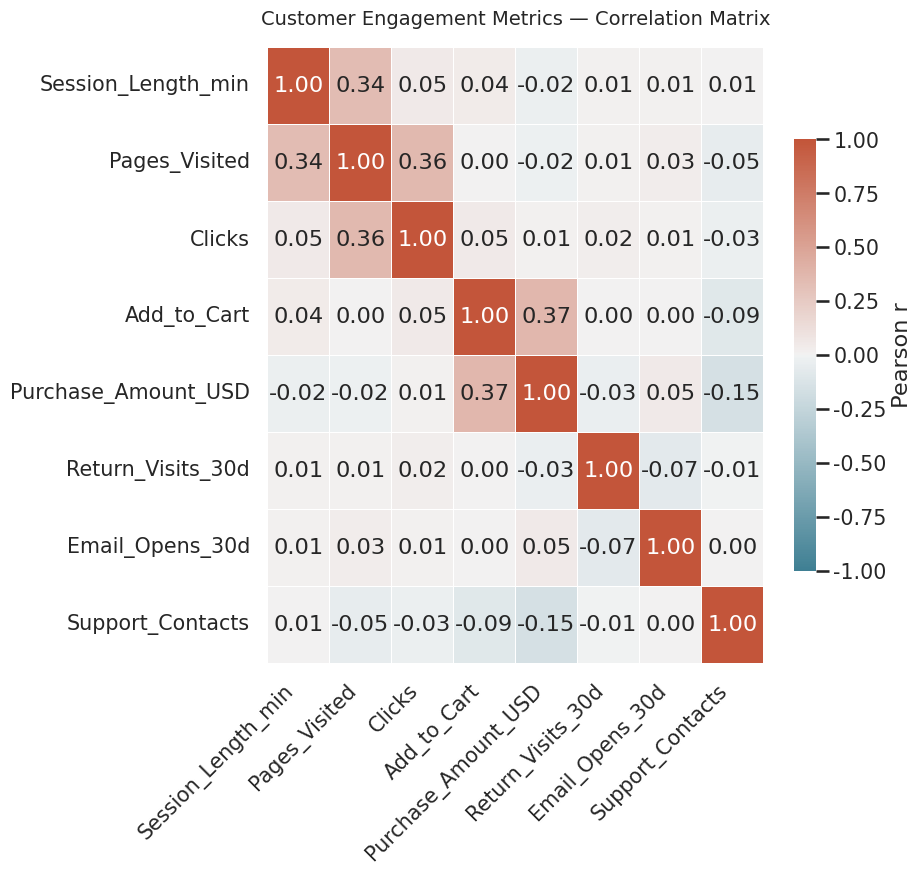

Write the Python code that produced this figure.
# chart.py
# Generates a professional Seaborn correlation heatmap for customer engagement
# Author: Sakshi (contact: 23f1001080@ds.study.iitm.ac.in)

import numpy as np
import pandas as pd
import seaborn as sns
import matplotlib.pyplot as plt

# --- Create realistic synthetic customer engagement data ---
# We'll simulate 8 engagement metrics across 400 customers/sessions
np.random.seed(42)
n = 400
data = {
    "Session_Length_min": np.clip(np.random.normal(15, 6, n), 1, None),
    "Pages_Visited": np.clip(np.random.poisson(4, n) + np.random.normal(0,1,n), 1, None),
    "Clicks": np.clip(np.random.poisson(8, n) + np.random.normal(0,2,n), 0, None),
    "Add_to_Cart": np.random.binomial(1, 0.18, n) + np.random.binomial(1, 0.05, n),
    "Purchase_Amount_USD": np.clip(np.random.exponential(60, n) + np.random.normal(0,20,n), 0, None),
    "Return_Visits_30d": np.clip(np.random.poisson(1, n), 0, None),
    "Email_Opens_30d": np.clip(np.random.poisson(2, n), 0, None),
    "Support_Contacts": np.random.poisson(0.2, n)
}

df = pd.DataFrame(data)

# Add some controlled correlations for realism
df["Pages_Visited"] += (df["Session_Length_min"] / 10).round(0)
df["Clicks"] += (df["Pages_Visited"] * 0.5).round(0)
df["Purchase_Amount_USD"] += df["Add_to_Cart"] * np.random.normal(60, 20, n)

# --- Compute correlation matrix ---
corr = df.corr()

# --- Plot styling ---
sns.set_style("white")
sns.set_context("talk", font_scale=0.9)

plt.figure(figsize=(8, 8))   # 8x8 inches at dpi=64 -> 512x512 px
cmap = sns.diverging_palette(220, 20, as_cmap=True)  # blue-red diverging

ax = sns.heatmap(
    corr,
    annot=True,
    fmt=".2f",
    cmap=cmap,
    vmin=-1,
    vmax=1,
    center=0,
    linewidths=0.5,
    linecolor="white",
    cbar_kws={"shrink": 0.7, "label": "Pearson r"}
)

ax.set_title("Customer Engagement Metrics — Correlation Matrix", pad=16, fontsize=14)
plt.xticks(rotation=45, ha="right")
plt.yticks(rotation=0)

# Save exactly 512x512 pixels:
plt.savefig("chart.png", dpi=64, bbox_inches="tight")  # 8in * 64dpi = 512px
plt.close()

print("chart.png written (512x512 px).")
